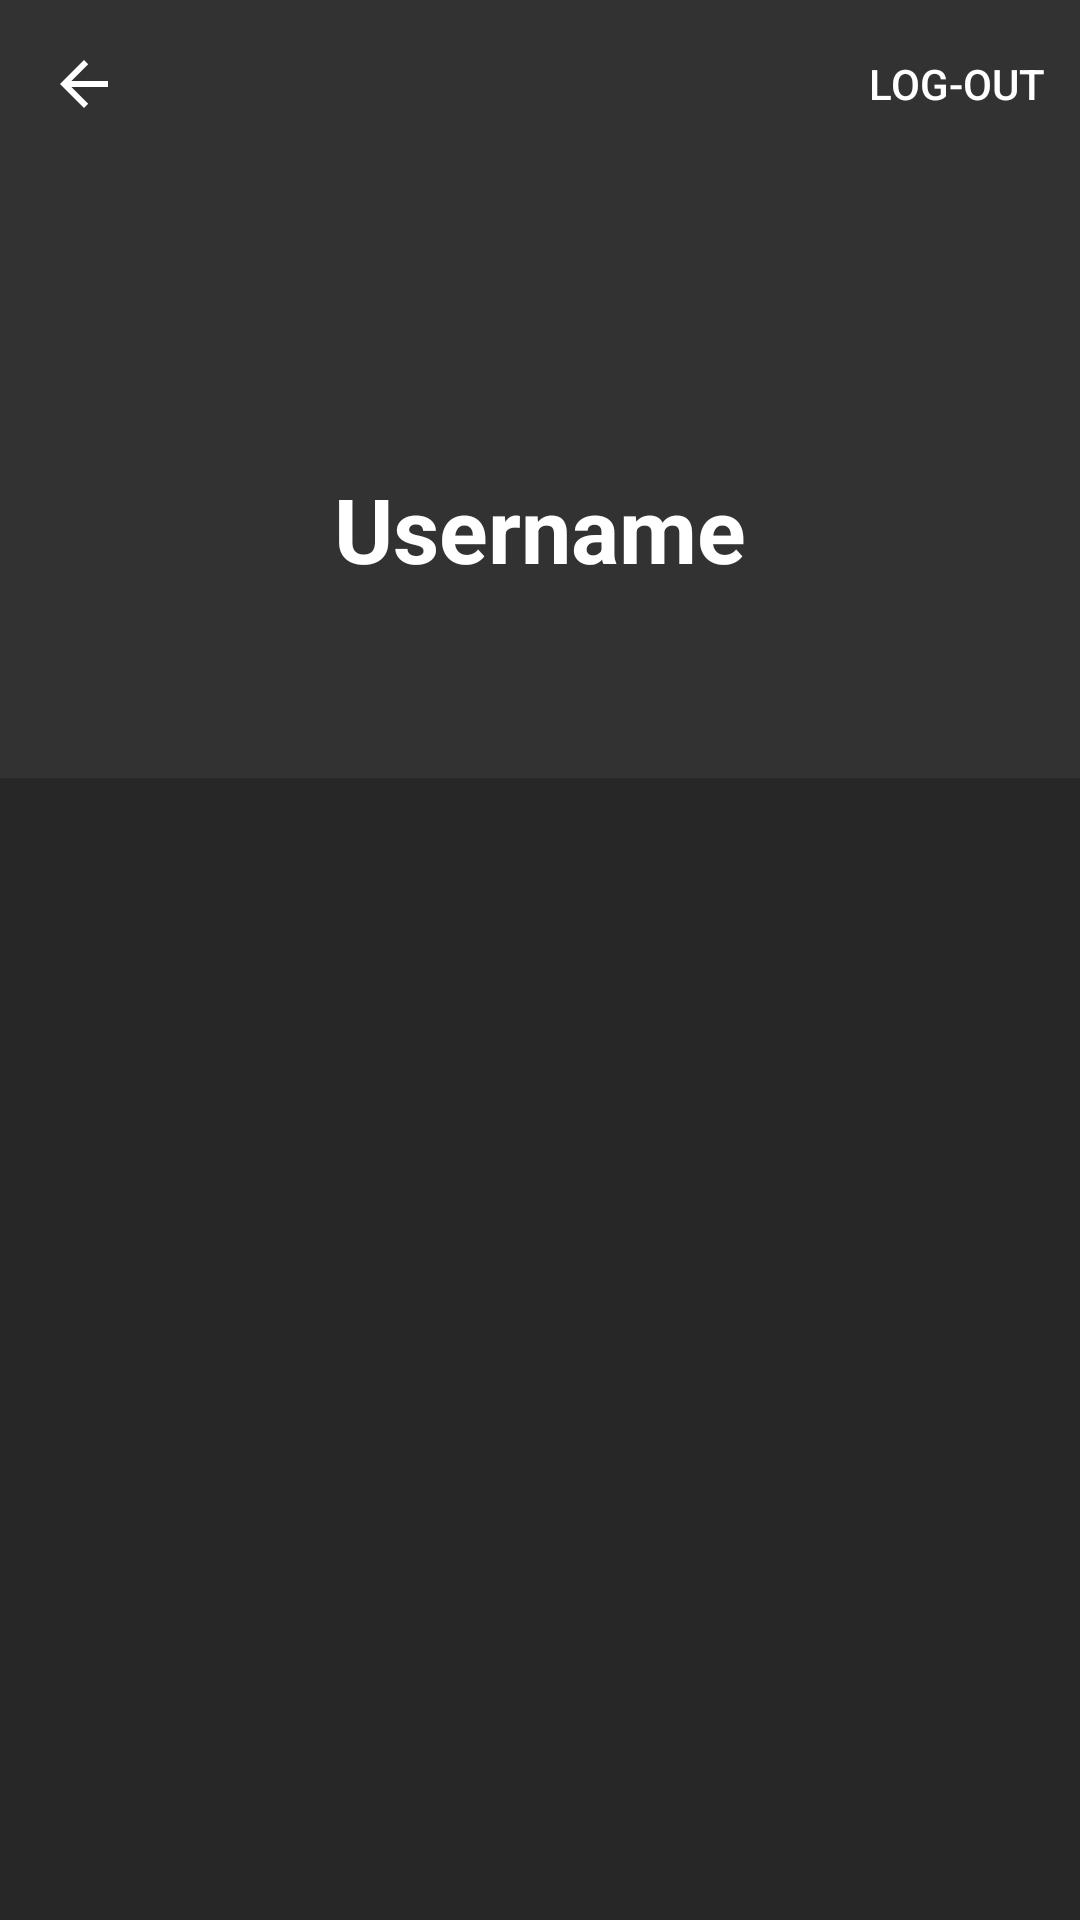

Layout XML and referenced resources for this Android screen:
<!-- AndroidManifest.xml: application theme Theme.Epicture.NoActionBar -->
<!-- res/layout/fragment_profile.xml -->
<?xml version="1.0" encoding="utf-8"?>
<androidx.constraintlayout.widget.ConstraintLayout xmlns:android="http://schemas.android.com/apk/res/android"
    xmlns:app="http://schemas.android.com/apk/res-auto"
    xmlns:tools="http://schemas.android.com/tools"


    android:layout_width="match_parent"
    android:layout_height="match_parent"
    android:overScrollMode="never">

    <LinearLayout
        android:id="@+id/linearLayout"
        android:layout_width="match_parent"
        android:layout_height="wrap_content"
        android:background="#323232"
        android:orientation="vertical"
        app:layout_constraintEnd_toEndOf="parent"
        app:layout_constraintStart_toStartOf="parent"
        app:layout_constraintTop_toTopOf="parent">

        <androidx.appcompat.widget.Toolbar
            android:id="@+id/toolbar"
            android:layout_width="match_parent"
            android:layout_height="wrap_content"
            android:minHeight="?attr/actionBarSize"
            android:theme="?attr/actionBarTheme"
            app:menu="@menu/profil_top_bar_items"
            app:navigationIcon="@drawable/abc_vector_test" />

        <ImageView
            android:id="@+id/imageView"
            android:layout_width="match_parent"
            android:layout_height="100dp"
            android:layout_gravity="center"
            android:contentDescription="@string/todo"
            android:src="@drawable/ic_profile" />

        <TextView
            android:id="@+id/username"
            android:layout_width="match_parent"
            android:layout_height="wrap_content"
            android:paddingBottom="15dp"
            android:text="@string/username_profil"
            android:textAlignment="center"
            android:textColor="#FFFFFF"
            android:textSize="30sp"
            android:textStyle="bold" />

    </LinearLayout>

    <LinearLayout
        android:id="@+id/linearLayout2"
        android:layout_width="match_parent"
        android:layout_height="0dp"
        android:background="#272727"
        android:orientation="vertical"
        app:layout_constraintBottom_toBottomOf="parent"
        app:layout_constraintEnd_toEndOf="parent"
        app:layout_constraintHorizontal_bias="1.0"
        app:layout_constraintStart_toStartOf="parent"
        app:layout_constraintTop_toBottomOf="@+id/linearLayout">

        <com.google.android.material.tabs.TabLayout
            android:id="@+id/tabs"
            android:layout_width="match_parent"
            android:layout_height="wrap_content"
            android:background="#323232"
            app:tabIndicatorColor="#FFFFFF"
            app:tabSelectedTextColor="#FFFFFF"
            app:tabTextColor="@color/nav_item_colors" />

        <androidx.viewpager.widget.ViewPager
            android:id="@+id/page"
            android:layout_width="match_parent"
            android:layout_height="match_parent" />

    </LinearLayout>

</androidx.constraintlayout.widget.ConstraintLayout>
<!-- resources referenced by this layout -->
<resources>
  <string name="todo">TODO</string>
  <string name="username_profil">Username</string>
  <style name="Theme.Epicture.NoActionBar">
          <item name="windowActionBar">false</item>
          <item name="windowNoTitle">true</item>
      </style>
</resources>
